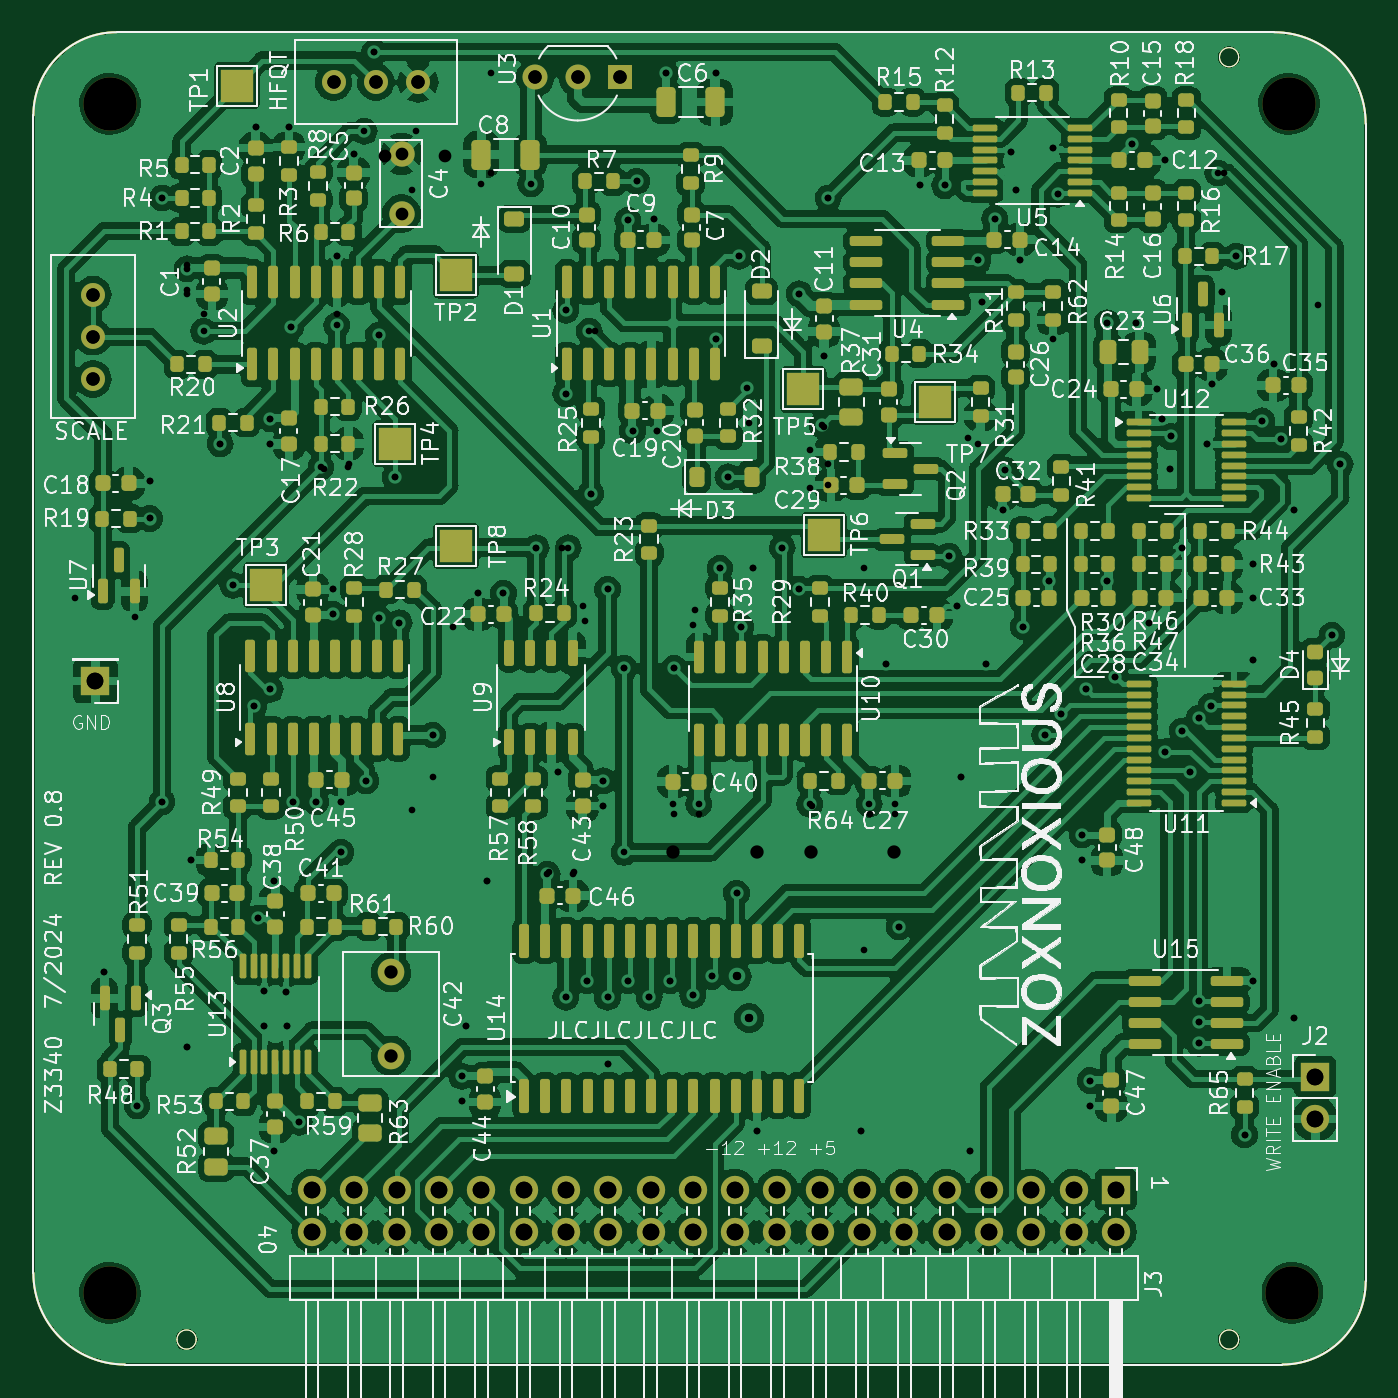
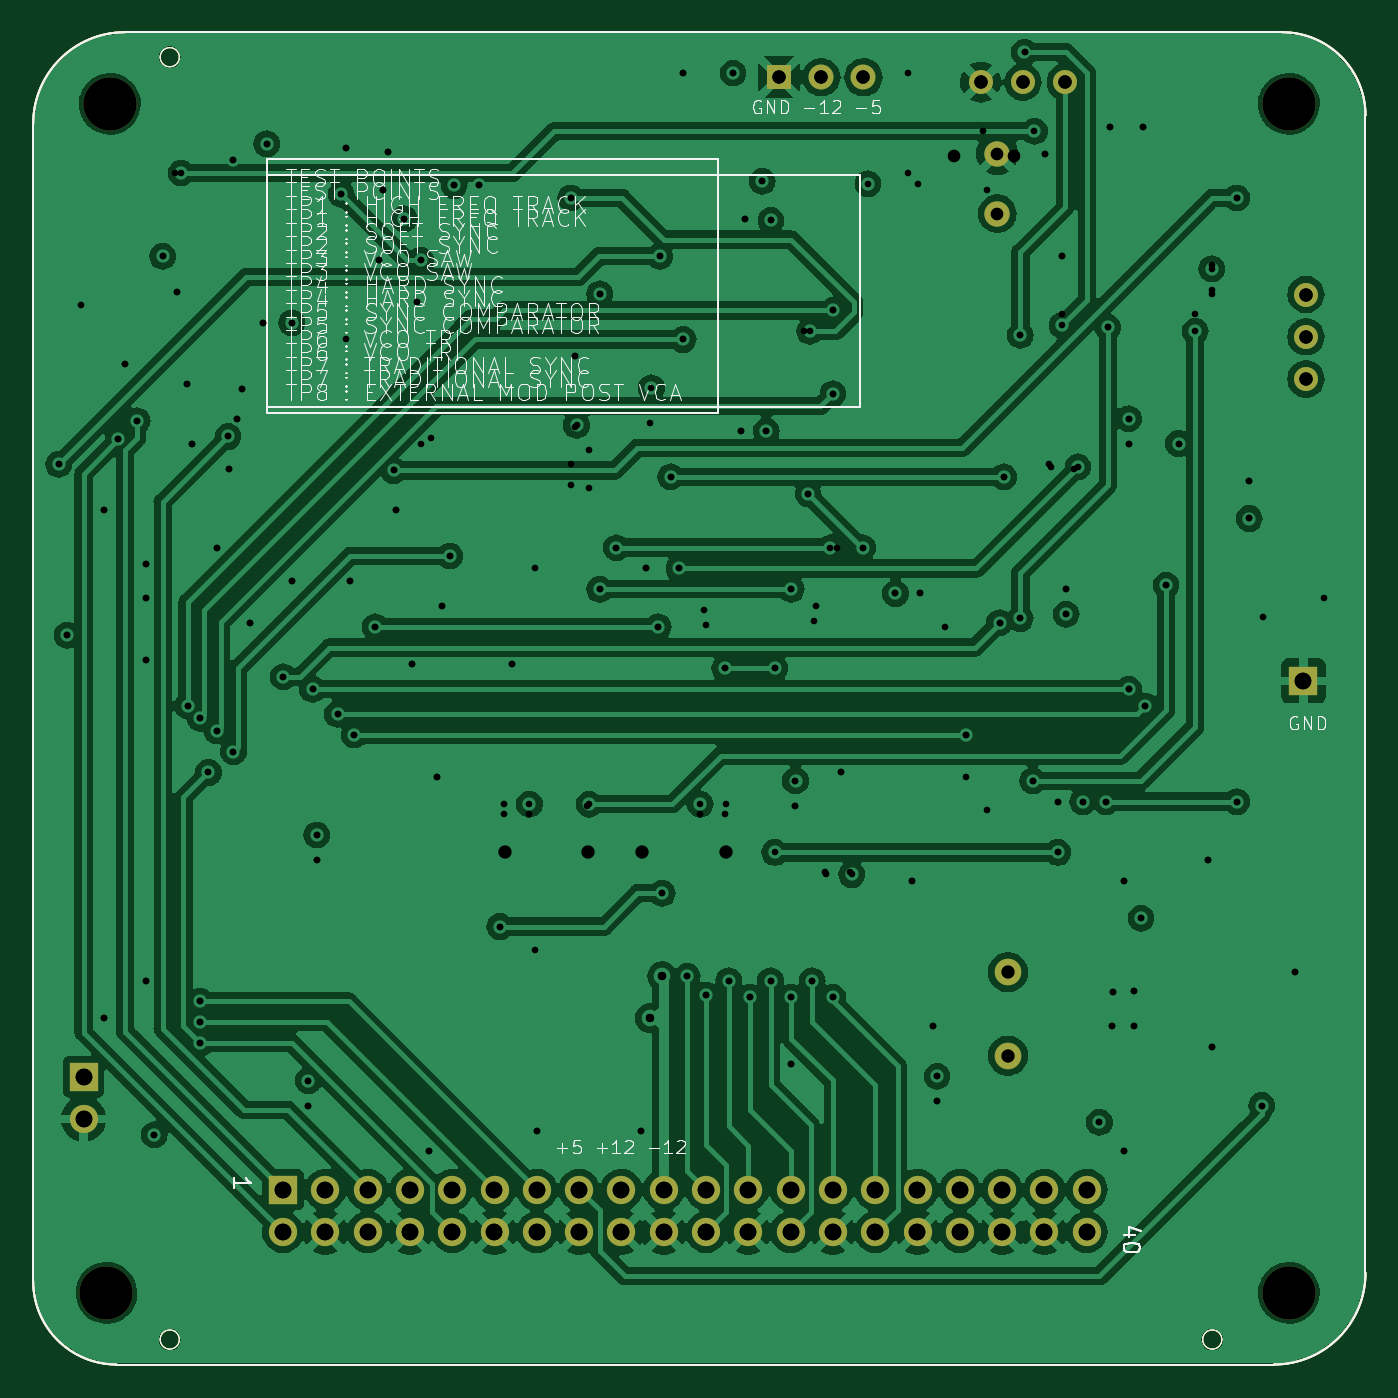
Circuit board: 16 layer files. Board 80.0 x 80.0 mm.
- bottom_silk: as3340-B_Silkscreen.gbr (49915 bytes)
- paste: as3340-F_Paste.gbr (15410 bytes)
- inner_copper: as3340-In1_Cu.gbr (208217 bytes)
- drill: as3340-PTH.drl (4090 bytes)
- bottom_copper: z3340-B_Cu.gbr (206271 bytes)
- bottom_mask: z3340-B_Mask.gbr (3087 bytes)
- bottom_silk: z3340-B_Silkscreen.gbr (58331 bytes)
- outline: z3340-Edge_Cuts.gbr (1463 bytes)
- top_copper: z3340-F_Cu.gbr (504459 bytes)
- top_mask: z3340-F_Mask.gbr (17215 bytes)
- paste: z3340-F_Paste.gbr (15357 bytes)
- top_silk: z3340-F_Silkscreen.gbr (341370 bytes)
- inner_copper: z3340-In1_Cu.gbr (209219 bytes)
- inner_copper: z3340-In2_Cu.gbr (367453 bytes)
- drill: z3340-NPTH.drl (403 bytes)
- drill: z3340-PTH.drl (4099 bytes)

=== bottom_silk: as3340-B_Silkscreen.gbr (49915 bytes, source omitted) ===
=== paste: as3340-F_Paste.gbr (15410 bytes, source omitted) ===
=== inner_copper: as3340-In1_Cu.gbr (208217 bytes, source omitted) ===
=== drill: as3340-PTH.drl ===
M48
; DRILL file {KiCad 7.0.11} date Friday, June 21, 2024 at 08:48:48 PM
; FORMAT={-:-/ absolute / inch / decimal}
; #@! TF.CreationDate,2024-06-21T20:48:48-07:00
; #@! TF.GenerationSoftware,Kicad,Pcbnew,7.0.11
; #@! TF.FileFunction,Plated,1,4,PTH
FMAT,2
INCH
; #@! TA.AperFunction,Plated,PTH,ViaDrill
T1C0.0157
; #@! TA.AperFunction,Plated,PTH,ViaDrill
T2C0.0197
; #@! TA.AperFunction,Plated,PTH,ComponentDrill
T3C0.0300
; #@! TA.AperFunction,Plated,PTH,ComponentDrill
T4C0.0315
; #@! TA.AperFunction,Plated,PTH,ComponentDrill
T5C0.0394
%
G90
G05
T1
X0.1154Y1.8772
X0.1843Y0.9913
X0.263Y0.6764
X0.2925Y2.1528
X0.2925Y2.0642
X0.322Y2.822
X0.322Y1.3949
X0.3811Y2.6646
X0.3811Y2.6055
X0.3811Y0.8142
X0.3909Y1.2571
X0.4205Y2.5465
X0.4598Y2.2413
X0.4894Y1.9067
X0.5386Y1.6213
X0.5431Y2.9894
X0.5484Y1.1193
X0.5642Y0.948
X0.5642Y0.8634
X0.578Y2.3004
X0.578Y2.2413
X0.578Y1.6606
X0.5878Y1.2079
X0.5878Y0.5681
X0.6154Y0.9441
X0.6173Y0.8634
X0.6219Y2.9894
X0.6272Y2.5169
X0.6309Y1.3949
X0.6469Y0.637
X0.6862Y1.3949
X0.7059Y2.1823
X0.7256Y1.8969
X0.7256Y1.8378
X0.7354Y2.6843
X0.7354Y2.5465
X0.7453Y1.3949
X0.7453Y1.2748
X0.765Y2.1921
X0.7748Y2.9254
X0.8043Y1.4441
X0.824Y3.1665
X0.8339Y2.4972
X0.8339Y1.828
X0.8732Y2.1626
X0.8831Y1.8181
X0.9126Y2.8417
X0.9126Y1.3752
X0.9224Y2.9795
X0.9618Y1.5524
X1.011Y1.8083
X1.0307Y0.7453
X1.0307Y0.6862
X1.0406Y0.8634
X1.0701Y1.887
X1.0898Y1.2079
X1.0996Y3.1173
X1.0996Y2.8811
X1.1291Y1.887
X1.2069Y1.9953
X1.2374Y1.2276
X1.2571Y1.4638
X1.2669Y1.9953
X1.2768Y2.5563
X1.2768Y2.3594
X1.2768Y0.9323
X1.2965Y1.2276
X1.3161Y1.8575
X1.326Y0.9717
X1.3358Y2.1232
X1.3457Y2.5071
X1.3654Y1.4441
X1.3654Y1.385
X1.3752Y1.8969
X1.3752Y0.9323
X1.3752Y0.7748
X1.4146Y1.7098
X1.4234Y2.7689
X1.4244Y0.9717
X1.4343Y2.2709
X1.4441Y2.8614
X1.4736Y0.9323
X1.4844Y2.7728
X1.4933Y2.2709
X1.513Y3.1173
X1.5228Y0.9717
X1.5327Y1.7098
X1.5327Y1.3654
X1.577Y0.9372
X1.5819Y1.8476
X1.5917Y1.3654
X1.6213Y0.9815
X1.6311Y3.1173
X1.6311Y2.4874
X1.6409Y1.9461
X1.6606Y2.1626
X1.6803Y1.1783
X1.6862Y2.6843
X1.6902Y1.8083
X1.7098Y2.2906
X1.7197Y1.9461
X1.7295Y0.6173
X1.7886Y1.9953
X1.828Y2.5957
X1.828Y1.8969
X1.8575Y1.385
X1.887Y2.448
X1.887Y2.2807
X1.8969Y2.822
X1.8969Y2.1921
X1.8969Y2.1429
X1.9756Y0.6173
X1.9953Y1.3654
X2.0346Y1.7197
X2.0543Y1.3654
X2.0642Y1.0996
X2.1134Y2.8516
X2.1724Y2.8516
X2.1823Y1.9756
X2.202Y1.8575
X2.2118Y1.4539
X2.2315Y0.5681
X2.2512Y2.6744
X2.2512Y2.2413
X2.261Y2.576
X2.2709Y1.7197
X2.2906Y2.7728
X2.3102Y2.0839
X2.3156Y2.1779
X2.3299Y2.9303
X2.3398Y2.8417
X2.3496Y2.6744
X2.3585Y1.8083
X2.4087Y1.5524
X2.4185Y1.9165
X2.4283Y2.9402
X2.4394Y2.8307
X2.448Y1.6016
X2.4972Y1.3161
X2.4972Y1.2571
X2.5071Y1.6606
X2.5169Y0.7354
X2.5169Y0.6764
X2.5563Y2.5268
X2.5563Y1.9165
X2.576Y1.6902
X2.6154Y2.95
X2.6252Y2.5268
X2.6547Y1.8181
X2.6744Y2.3693
X2.6862Y2.3004
X2.6941Y2.9106
X2.6941Y1.513
X2.7039Y2.1823
X2.7069Y2.2581
X2.7335Y1.9953
X2.7335Y1.5622
X2.7531Y1.4638
X2.7728Y1.5917
X2.7728Y0.9224
X2.7728Y0.8732
X2.7728Y0.824
X2.7925Y2.2413
X2.8024Y1.6213
X2.8043Y2.3831
X2.828Y2.5996
X2.8319Y2.8811
X2.8614Y2.6843
X2.8811Y0.6075
X2.9008Y1.9559
X2.9008Y1.8772
X2.9008Y1.7295
X2.9008Y0.9717
X2.9215Y2.2955
X2.95Y2.4283
X2.9672Y2.2517
X2.9992Y2.0839
X2.9992Y0.8831
X3.0878Y1.7886
X3.1075Y2.1921
T2
X1.6803Y0.9815
X1.7098Y0.8831
T3
X0.8496Y2.9205
X0.9913Y2.9205
T4
X0.1587Y2.5937
X0.1587Y2.4937
X0.1587Y2.3937
X0.7276Y3.0957
X0.8276Y3.0957
X0.9276Y3.0957
X1.2047Y3.1075
X1.3047Y3.1075
X1.4047Y3.1075
X1.5307Y1.2748
X1.7276Y1.2748
X1.8555Y1.2748
X2.0524Y1.2748
T5
X0.1646Y1.6803
X0.677Y0.4776
X0.677Y0.3776
X0.777Y0.4776
X0.777Y0.3776
X0.877Y0.4776
X0.877Y0.3776
X0.977Y0.4776
X0.977Y0.3776
X1.077Y0.4776
X1.077Y0.3776
X1.177Y0.4776
X1.177Y0.3776
X1.277Y0.4776
X1.277Y0.3776
X1.377Y0.4776
X1.377Y0.3776
X1.477Y0.4776
X1.477Y0.3776
X1.577Y0.4776
X1.577Y0.3776
X1.677Y0.4776
X1.677Y0.3776
X1.777Y0.4776
X1.777Y0.3776
X1.877Y0.4776
X1.877Y0.3776
X1.977Y0.4776
X1.977Y0.3776
X2.077Y0.4776
X2.077Y0.3776
X2.177Y0.4776
X2.177Y0.3776
X2.277Y0.4776
X2.277Y0.3776
X2.377Y0.4776
X2.377Y0.3776
X2.477Y0.4776
X2.477Y0.3776
X2.577Y0.4776
X2.577Y0.3776
X3.0484Y0.7443
X3.0484Y0.6443
M30

=== bottom_copper: z3340-B_Cu.gbr (206271 bytes, source omitted) ===
=== bottom_mask: z3340-B_Mask.gbr ===
G04 #@! TF.GenerationSoftware,KiCad,Pcbnew,7.0.11*
G04 #@! TF.CreationDate,2024-07-16T09:01:34-07:00*
G04 #@! TF.ProjectId,z3340,7a333334-302e-46b6-9963-61645f706362,0.7*
G04 #@! TF.SameCoordinates,PX5d9f491PY90fcb2f*
G04 #@! TF.FileFunction,Soldermask,Bot*
G04 #@! TF.FilePolarity,Negative*
%FSLAX46Y46*%
G04 Gerber Fmt 4.6, Leading zero omitted, Abs format (unit mm)*
G04 Created by KiCad (PCBNEW 7.0.11) date 2024-07-16 09:01:34*
%MOMM*%
%LPD*%
G01*
G04 APERTURE LIST*
%ADD10C,1.440000*%
%ADD11C,3.200000*%
%ADD12C,1.524000*%
%ADD13R,1.700000X1.700000*%
%ADD14O,1.700000X1.700000*%
%ADD15R,1.500000X1.500000*%
%ADD16C,1.500000*%
%ADD17C,1.600000*%
G04 #@! TA.AperFunction,Profile*
%ADD18C,0.150000*%
G04 #@! TD*
G04 #@! TA.AperFunction,Profile*
%ADD19C,0.050000*%
G04 #@! TD*
G04 APERTURE END LIST*
D10*
X4029999Y65879999D03*
X4029999Y63339999D03*
X4029999Y60799999D03*
X18479999Y78629999D03*
X21019999Y78629999D03*
X23559999Y78629999D03*
D11*
X76054999Y5929999D03*
X75854999Y77329999D03*
X5054999Y5929999D03*
X5054999Y77329999D03*
D12*
X22562499Y70729999D03*
X22562499Y74329999D03*
D13*
X65454999Y12129999D03*
D14*
X65454999Y9589999D03*
X62914999Y12129999D03*
X62914999Y9589999D03*
X60374999Y12129999D03*
X60374999Y9589999D03*
X57834999Y12129999D03*
X57834999Y9589999D03*
X55294999Y12129999D03*
X55294999Y9589999D03*
X52754999Y12129999D03*
X52754999Y9589999D03*
X50214999Y12129999D03*
X50214999Y9589999D03*
X47674999Y12129999D03*
X47674999Y9589999D03*
X45134999Y12129999D03*
X45134999Y9589999D03*
X42594999Y12129999D03*
X42594999Y9589999D03*
X40054999Y12129999D03*
X40054999Y9589999D03*
X37514999Y12129999D03*
X37514999Y9589999D03*
X34974999Y12129999D03*
X34974999Y9589999D03*
X32434999Y12129999D03*
X32434999Y9589999D03*
X29894999Y12129999D03*
X29894999Y9589999D03*
X27354999Y12129999D03*
X27354999Y9589999D03*
X24814999Y12129999D03*
X24814999Y9589999D03*
X22274999Y12129999D03*
X22274999Y9589999D03*
X19734999Y12129999D03*
X19734999Y9589999D03*
X17194999Y12129999D03*
X17194999Y9589999D03*
D15*
X35679999Y78929999D03*
D16*
X33139999Y78929999D03*
X30599999Y78929999D03*
D13*
X77429999Y18904999D03*
D14*
X77429999Y16364999D03*
D17*
X21929999Y20179999D03*
X21929999Y25179999D03*
D13*
X4179999Y42679999D03*
D18*
X454999Y7129999D02*
G75*
G03*
X5954999Y1629999I5500000J0D01*
G01*
X75454999Y1629999D02*
G75*
G03*
X80454999Y6629999I0J5000000D01*
G01*
X75454999Y1629999D02*
X5954999Y1629999D01*
X5454999Y81629999D02*
G75*
G03*
X454999Y76629999I0J-5000000D01*
G01*
X80454999Y76129999D02*
G75*
G03*
X74954999Y81629999I-5500000J0D01*
G01*
X5454999Y81629999D02*
X74954999Y81629999D01*
X80454999Y6629999D02*
X80454999Y76129999D01*
X454999Y76629999D02*
X454999Y7129999D01*
D19*
X10230999Y3129999D02*
G75*
G03*
X9078999Y3129999I-576000J0D01*
G01*
X9078999Y3129999D02*
G75*
G03*
X10230999Y3129999I576000J0D01*
G01*
X72830999Y80129999D02*
G75*
G03*
X71678999Y80129999I-576000J0D01*
G01*
X71678999Y80129999D02*
G75*
G03*
X72830999Y80129999I576000J0D01*
G01*
X72830999Y3129999D02*
G75*
G03*
X71678999Y3129999I-576000J0D01*
G01*
X71678999Y3129999D02*
G75*
G03*
X72830999Y3129999I576000J0D01*
G01*
M02*

=== bottom_silk: z3340-B_Silkscreen.gbr (58331 bytes, source omitted) ===
=== outline: z3340-Edge_Cuts.gbr ===
G04 #@! TF.GenerationSoftware,KiCad,Pcbnew,7.0.11*
G04 #@! TF.CreationDate,2024-07-16T09:01:34-07:00*
G04 #@! TF.ProjectId,z3340,7a333334-302e-46b6-9963-61645f706362,0.7*
G04 #@! TF.SameCoordinates,PX5d9f491PY90fcb2f*
G04 #@! TF.FileFunction,Profile,NP*
%FSLAX46Y46*%
G04 Gerber Fmt 4.6, Leading zero omitted, Abs format (unit mm)*
G04 Created by KiCad (PCBNEW 7.0.11) date 2024-07-16 09:01:34*
%MOMM*%
%LPD*%
G01*
G04 APERTURE LIST*
G04 #@! TA.AperFunction,Profile*
%ADD10C,0.150000*%
G04 #@! TD*
G04 #@! TA.AperFunction,Profile*
%ADD11C,0.050000*%
G04 #@! TD*
G04 APERTURE END LIST*
D10*
X454999Y7129999D02*
G75*
G03*
X5954999Y1629999I5500000J0D01*
G01*
X75454999Y1629999D02*
G75*
G03*
X80454999Y6629999I0J5000000D01*
G01*
X75454999Y1629999D02*
X5954999Y1629999D01*
X5454999Y81629999D02*
G75*
G03*
X454999Y76629999I0J-5000000D01*
G01*
X80454999Y76129999D02*
G75*
G03*
X74954999Y81629999I-5500000J0D01*
G01*
X5454999Y81629999D02*
X74954999Y81629999D01*
X80454999Y6629999D02*
X80454999Y76129999D01*
X454999Y76629999D02*
X454999Y7129999D01*
D11*
X10230999Y3129999D02*
G75*
G03*
X9078999Y3129999I-576000J0D01*
G01*
X9078999Y3129999D02*
G75*
G03*
X10230999Y3129999I576000J0D01*
G01*
X72830999Y80129999D02*
G75*
G03*
X71678999Y80129999I-576000J0D01*
G01*
X71678999Y80129999D02*
G75*
G03*
X72830999Y80129999I576000J0D01*
G01*
X72830999Y3129999D02*
G75*
G03*
X71678999Y3129999I-576000J0D01*
G01*
X71678999Y3129999D02*
G75*
G03*
X72830999Y3129999I576000J0D01*
G01*
M02*

=== top_copper: z3340-F_Cu.gbr (504459 bytes, source omitted) ===
=== top_mask: z3340-F_Mask.gbr (17215 bytes, source omitted) ===
=== paste: z3340-F_Paste.gbr (15357 bytes, source omitted) ===
=== top_silk: z3340-F_Silkscreen.gbr (341370 bytes, source omitted) ===
=== inner_copper: z3340-In1_Cu.gbr (209219 bytes, source omitted) ===
=== inner_copper: z3340-In2_Cu.gbr (367453 bytes, source omitted) ===
=== drill: z3340-NPTH.drl ===
M48
; DRILL file {KiCad 7.0.11} date Tuesday, July 16, 2024 at 09:01:30 AM
; FORMAT={-:-/ absolute / inch / decimal}
; #@! TF.CreationDate,2024-07-16T09:01:30-07:00
; #@! TF.GenerationSoftware,Kicad,Pcbnew,7.0.11
; #@! TF.FileFunction,NonPlated,1,4,NPTH
FMAT,2
INCH
; #@! TA.AperFunction,NonPlated,NPTH,ComponentDrill
T1C0.1260
%
G90
G05
T1
X0.199Y3.0445
X0.199Y0.2335
X2.9864Y3.0445
X2.9943Y0.2335
M30

=== drill: z3340-PTH.drl ===
M48
; DRILL file {KiCad 7.0.11} date Tuesday, July 16, 2024 at 09:01:30 AM
; FORMAT={-:-/ absolute / inch / decimal}
; #@! TF.CreationDate,2024-07-16T09:01:30-07:00
; #@! TF.GenerationSoftware,Kicad,Pcbnew,7.0.11
; #@! TF.FileFunction,Plated,1,4,PTH
FMAT,2
INCH
; #@! TA.AperFunction,Plated,PTH,ViaDrill
T1C0.0157
; #@! TA.AperFunction,Plated,PTH,ViaDrill
T2C0.0197
; #@! TA.AperFunction,Plated,PTH,ComponentDrill
T3C0.0300
; #@! TA.AperFunction,Plated,PTH,ComponentDrill
T4C0.0315
; #@! TA.AperFunction,Plated,PTH,ComponentDrill
T5C0.0394
%
G90
G05
T1
X0.1843Y0.9913
X0.2591Y1.8319
X0.263Y0.6764
X0.2925Y2.1528
X0.2925Y2.0642
X0.322Y2.822
X0.322Y1.3949
X0.3811Y2.6547
X0.3811Y2.5957
X0.3811Y0.8142
X0.3909Y1.2571
X0.4205Y2.5071
X0.4598Y2.2413
X0.4894Y1.9067
X0.5386Y1.6213
X0.5431Y2.9894
X0.5484Y1.1193
X0.5642Y0.948
X0.5642Y0.8634
X0.578Y2.3004
X0.578Y2.2413
X0.578Y1.6606
X0.5878Y1.2079
X0.5878Y0.5681
X0.6154Y0.9441
X0.6173Y0.8634
X0.6219Y2.9894
X0.6272Y2.5169
X0.6309Y1.3949
X0.6469Y0.637
X0.6862Y1.3949
X0.6976Y2.1862
X0.7256Y1.8969
X0.7256Y1.8378
X0.7354Y2.6843
X0.7354Y2.5209
X0.7453Y1.3949
X0.7453Y1.2748
X0.761Y2.1862
X0.7748Y2.9254
X0.8004Y2.9795
X0.8043Y1.4441
X0.824Y3.1665
X0.8339Y2.4972
X0.8339Y1.828
X0.8732Y2.1626
X0.8831Y1.8181
X0.9618Y1.5524
X0.9618Y1.4539
X1.0307Y0.7453
X1.0307Y0.6862
X1.0406Y0.8634
X1.0701Y1.887
X1.076Y2.8555
X1.0898Y1.2079
X1.1291Y1.887
X1.1941Y2.8555
X1.2069Y1.9953
X1.2325Y1.2226
X1.2571Y1.4638
X1.2768Y2.5563
X1.2768Y2.3594
X1.2768Y0.9323
X1.2827Y1.9953
X1.2935Y1.2246
X1.322Y1.822
X1.326Y0.9717
X1.3319Y2.5071
X1.3358Y2.1232
X1.3654Y1.4441
X1.3654Y1.385
X1.3752Y1.8969
X1.3752Y0.9323
X1.3752Y0.7748
X1.4146Y1.7098
X1.4146Y1.2748
X1.4234Y2.7689
X1.4244Y0.9717
X1.4343Y2.2709
X1.4441Y2.8614
X1.4736Y0.9323
X1.4844Y2.7728
X1.4933Y2.2709
X1.513Y3.1173
X1.5228Y0.9717
X1.5297Y1.389
X1.5327Y1.7098
X1.577Y0.9372
X1.578Y1.8122
X1.5907Y1.389
X1.6213Y0.9815
X1.6311Y3.1173
X1.6311Y2.4874
X1.6409Y1.9461
X1.6606Y2.1626
X1.6803Y1.1783
X1.6862Y2.6843
X1.6902Y1.8083
X1.7059Y2.3732
X1.7197Y1.9461
X1.7295Y0.6173
X1.7886Y1.9953
X1.828Y2.5957
X1.828Y1.8969
X1.8535Y2.2256
X1.8535Y2.137
X1.8535Y1.389
X1.8831Y2.2846
X1.887Y2.448
X1.8969Y2.822
X1.9756Y0.6173
X1.9815Y1.9461
X1.9815Y1.0445
X1.9943Y1.389
X2.0346Y1.7197
X2.0553Y1.389
X2.0642Y1.0996
X2.1134Y2.8516
X2.1724Y2.8516
X2.1823Y1.9756
X2.202Y1.8575
X2.2118Y1.4539
X2.2276Y2.2551
X2.2315Y0.5681
X2.2512Y2.6744
X2.261Y2.576
X2.2709Y1.7197
X2.2906Y2.7728
X2.3102Y2.0839
X2.3156Y2.1779
X2.3299Y2.9303
X2.3398Y2.8417
X2.3496Y2.6744
X2.3585Y1.8083
X2.4087Y1.5524
X2.4185Y1.9165
X2.4283Y2.9402
X2.4283Y2.4874
X2.4394Y2.8307
X2.448Y1.6016
X2.4972Y1.3161
X2.4972Y1.2571
X2.5071Y1.6606
X2.5169Y0.7354
X2.5169Y0.6764
X2.5563Y2.5268
X2.5563Y1.9165
X2.576Y1.6902
X2.6154Y2.95
X2.6252Y2.5268
X2.6547Y1.8181
X2.6744Y2.3693
X2.6862Y2.3004
X2.6941Y2.9106
X2.6941Y1.513
X2.7039Y2.1823
X2.7069Y2.2581
X2.7335Y1.9953
X2.7335Y1.5622
X2.7531Y1.4638
X2.7728Y1.5917
X2.7728Y0.9224
X2.7728Y0.8732
X2.7728Y0.824
X2.7925Y2.2413
X2.8024Y1.6213
X2.8043Y2.3831
X2.8181Y2.8811
X2.828Y2.5996
X2.8614Y2.6843
X2.8811Y0.6075
X2.9008Y1.9559
X2.9008Y1.8772
X2.9008Y1.7295
X2.9008Y0.9717
X2.9215Y2.2955
X2.95Y2.4283
X2.9672Y2.2517
X2.9992Y2.0839
X2.9992Y0.8831
X3.0543Y2.5701
X3.0878Y1.7886
X3.1075Y2.1921
T2
X1.6803Y0.9815
X1.7098Y0.8831
T3
X0.8883Y2.9264
X0.8883Y2.7846
T4
X0.1587Y2.5937
X0.1587Y2.4937
X0.1587Y2.3937
X0.7276Y3.0957
X0.8276Y3.0957
X0.8634Y0.9913
X0.8634Y0.7945
X0.9276Y3.0957
X1.2047Y3.1075
X1.3047Y3.1075
X1.4047Y3.1075
T5
X0.1646Y1.6803
X0.677Y0.4776
X0.677Y0.3776
X0.777Y0.4776
X0.777Y0.3776
X0.877Y0.4776
X0.877Y0.3776
X0.977Y0.4776
X0.977Y0.3776
X1.077Y0.4776
X1.077Y0.3776
X1.177Y0.4776
X1.177Y0.3776
X1.277Y0.4776
X1.277Y0.3776
X1.377Y0.4776
X1.377Y0.3776
X1.477Y0.4776
X1.477Y0.3776
X1.577Y0.4776
X1.577Y0.3776
X1.677Y0.4776
X1.677Y0.3776
X1.777Y0.4776
X1.777Y0.3776
X1.877Y0.4776
X1.877Y0.3776
X1.977Y0.4776
X1.977Y0.3776
X2.077Y0.4776
X2.077Y0.3776
X2.177Y0.4776
X2.177Y0.3776
X2.277Y0.4776
X2.277Y0.3776
X2.377Y0.4776
X2.377Y0.3776
X2.477Y0.4776
X2.477Y0.3776
X2.577Y0.4776
X2.577Y0.3776
X3.0484Y0.7443
X3.0484Y0.6443
M30

